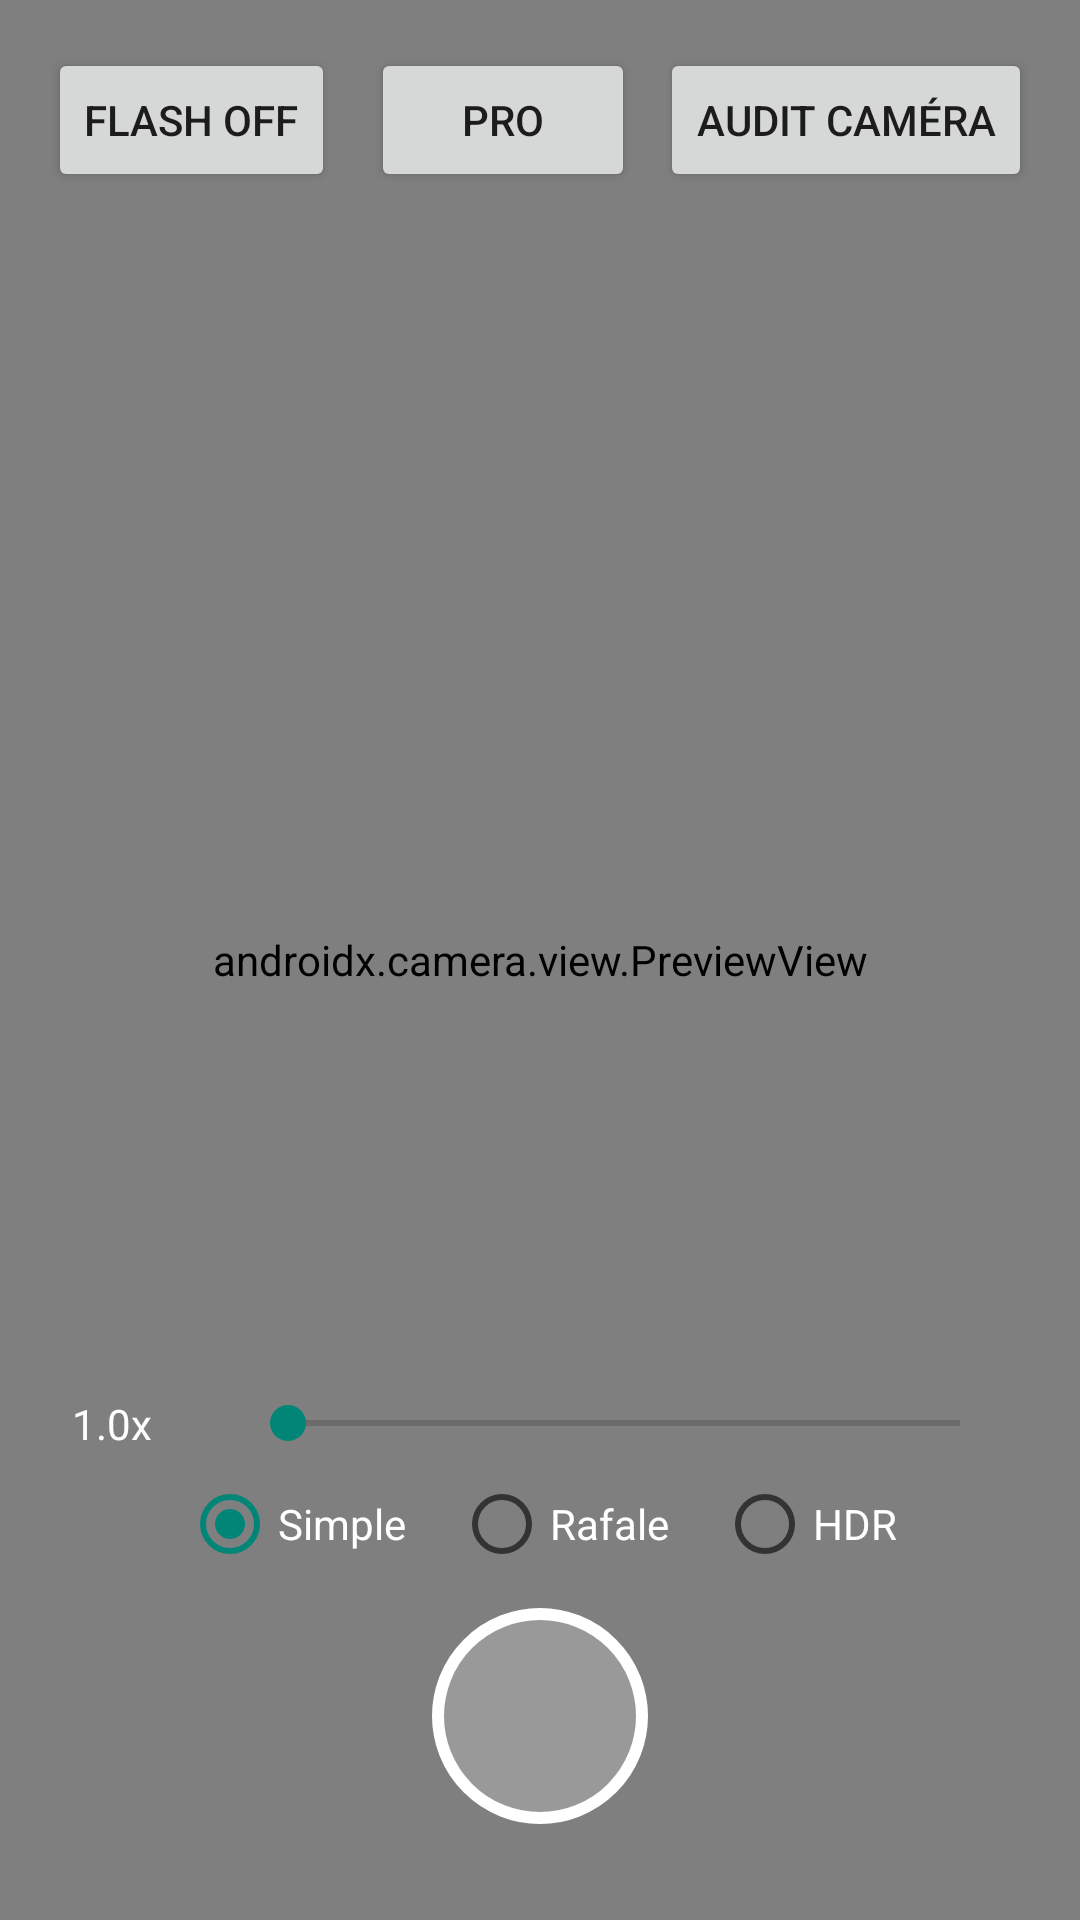

This screen was rendered from an Android layout file. Write that file and the resources it references.
<!-- AndroidManifest.xml: application theme Theme.CrossFocus -->
<!-- res/layout/activity_main.xml -->
<?xml version="1.0" encoding="utf-8"?>
<FrameLayout xmlns:android="http://schemas.android.com/apk/res/android"
    android:layout_width="match_parent"
    android:layout_height="match_parent"
    android:background="@android:color/black">

    <androidx.camera.view.PreviewView
        android:id="@+id/previewView"
        android:layout_width="match_parent"
        android:layout_height="match_parent" />

    <LinearLayout
        android:layout_width="match_parent"
        android:layout_height="wrap_content"
        android:layout_gravity="top"
        android:orientation="horizontal"
        android:padding="16dp">

        <Button
            android:id="@+id/flashButton"
            android:layout_width="wrap_content"
            android:layout_height="wrap_content"
            android:text="@string/flash_off" />

        <Button
            android:id="@+id/proButton"
            android:layout_width="wrap_content"
            android:layout_height="wrap_content"
            android:layout_marginStart="12dp"
            android:text="@string/pro_mode" />

        <View
            android:layout_width="0dp"
            android:layout_height="1dp"
            android:layout_weight="1" />

        <Button
            android:id="@+id/auditButton"
            android:layout_width="wrap_content"
            android:layout_height="wrap_content"
            android:text="@string/audit_button" />
    </LinearLayout>

    <LinearLayout
        android:id="@+id/proPanel"
        android:layout_width="match_parent"
        android:layout_height="wrap_content"
        android:layout_gravity="bottom"
        android:layout_marginStart="16dp"
        android:layout_marginEnd="16dp"
        android:layout_marginBottom="176dp"
        android:background="@drawable/panel_bg"
        android:orientation="vertical"
        android:padding="16dp"
        android:visibility="gone">

        <LinearLayout
            android:layout_width="match_parent"
            android:layout_height="wrap_content"
            android:orientation="horizontal">

            <TextView
                android:id="@+id/isoValue"
                android:layout_width="96dp"
                android:layout_height="wrap_content"
                android:textColor="@android:color/white"
                android:textSize="14sp" />

            <SeekBar
                android:id="@+id/isoSlider"
                android:layout_width="0dp"
                android:layout_height="wrap_content"
                android:layout_weight="1"
                android:max="100" />
        </LinearLayout>

        <LinearLayout
            android:layout_width="match_parent"
            android:layout_height="wrap_content"
            android:layout_marginTop="8dp"
            android:orientation="horizontal">

            <TextView
                android:id="@+id/shutterValue"
                android:layout_width="96dp"
                android:layout_height="wrap_content"
                android:textColor="@android:color/white"
                android:textSize="14sp" />

            <SeekBar
                android:id="@+id/shutterSlider"
                android:layout_width="0dp"
                android:layout_height="wrap_content"
                android:layout_weight="1"
                android:max="100" />
        </LinearLayout>

        <LinearLayout
            android:layout_width="match_parent"
            android:layout_height="wrap_content"
            android:layout_marginTop="8dp"
            android:orientation="horizontal">

            <TextView
                android:id="@+id/evValue"
                android:layout_width="96dp"
                android:layout_height="wrap_content"
                android:textColor="@android:color/white"
                android:textSize="14sp" />

            <SeekBar
                android:id="@+id/evSlider"
                android:layout_width="0dp"
                android:layout_height="wrap_content"
                android:layout_weight="1"
                android:max="24"
                android:progress="12" />
        </LinearLayout>
    </LinearLayout>

    <HorizontalScrollView
        android:id="@+id/galleryScroll"
        android:layout_width="match_parent"
        android:layout_height="72dp"
        android:layout_gravity="bottom"
        android:layout_marginBottom="120dp"
        android:scrollbars="none">

        <LinearLayout
            android:id="@+id/galleryStrip"
            android:layout_width="wrap_content"
            android:layout_height="match_parent"
            android:orientation="horizontal"
            android:paddingStart="8dp"
            android:paddingEnd="8dp" />
    </HorizontalScrollView>

    <LinearLayout
        android:layout_width="match_parent"
        android:layout_height="wrap_content"
        android:layout_gravity="bottom"
        android:layout_marginBottom="32dp"
        android:gravity="center_horizontal"
        android:orientation="vertical">

        <LinearLayout
            android:layout_width="match_parent"
            android:layout_height="wrap_content"
            android:gravity="center_vertical"
            android:orientation="horizontal"
            android:paddingStart="24dp"
            android:paddingEnd="24dp">

            <TextView
                android:id="@+id/zoomValue"
                android:layout_width="56dp"
                android:layout_height="wrap_content"
                android:text="@string/zoom_default"
                android:textColor="@android:color/white"
                android:textSize="14sp" />

            <SeekBar
                android:id="@+id/zoomSlider"
                android:layout_width="0dp"
                android:layout_height="wrap_content"
                android:layout_weight="1"
                android:max="700" />
        </LinearLayout>

        <RadioGroup
            android:id="@+id/modeGroup"
            android:layout_width="wrap_content"
            android:layout_height="wrap_content"
            android:layout_marginTop="8dp"
            android:orientation="horizontal">

            <RadioButton
                android:id="@+id/modeSingle"
                android:layout_width="wrap_content"
                android:layout_height="wrap_content"
                android:checked="true"
                android:text="@string/mode_single"
                android:textColor="@android:color/white" />

            <RadioButton
                android:id="@+id/modeBurst"
                android:layout_width="wrap_content"
                android:layout_height="wrap_content"
                android:layout_marginStart="16dp"
                android:text="@string/mode_burst"
                android:textColor="@android:color/white" />

            <RadioButton
                android:id="@+id/modeHdr"
                android:layout_width="wrap_content"
                android:layout_height="wrap_content"
                android:layout_marginStart="16dp"
                android:text="@string/mode_hdr"
                android:textColor="@android:color/white" />
        </RadioGroup>

        <ImageButton
            android:id="@+id/shutterButton"
            android:layout_width="72dp"
            android:layout_height="72dp"
            android:layout_marginTop="12dp"
            android:background="@drawable/shutter_button"
            android:contentDescription="@string/capture_button" />
    </LinearLayout>
</FrameLayout>
<!-- resources referenced by this layout -->
<resources>
  <!-- drawable shutter_button (drawable) -->
  <?xml version="1.0" encoding="utf-8"?>
  <shape xmlns:android="http://schemas.android.com/apk/res/android"
      android:shape="oval">
      <solid android:color="#33FFFFFF" />
      <stroke
          android:width="4dp"
          android:color="#FFFFFF" />
      <size
          android:width="72dp"
          android:height="72dp" />
  </shape>
  <string name="audit_button">Audit caméra</string>
  <string name="capture_button">Capturer</string>
  <string name="flash_off">Flash OFF</string>
  <string name="mode_burst">Rafale</string>
  <string name="mode_hdr">HDR</string>
  <string name="mode_single">Simple</string>
  <string name="pro_mode">Pro</string>
  <string name="zoom_default">1.0x</string>
  <style name="Theme.CrossFocus" parent="Theme.AppCompat.DayNight.NoActionBar">
          <item name="android:windowBackground">@android:color/black</item>
      </style>
</resources>
